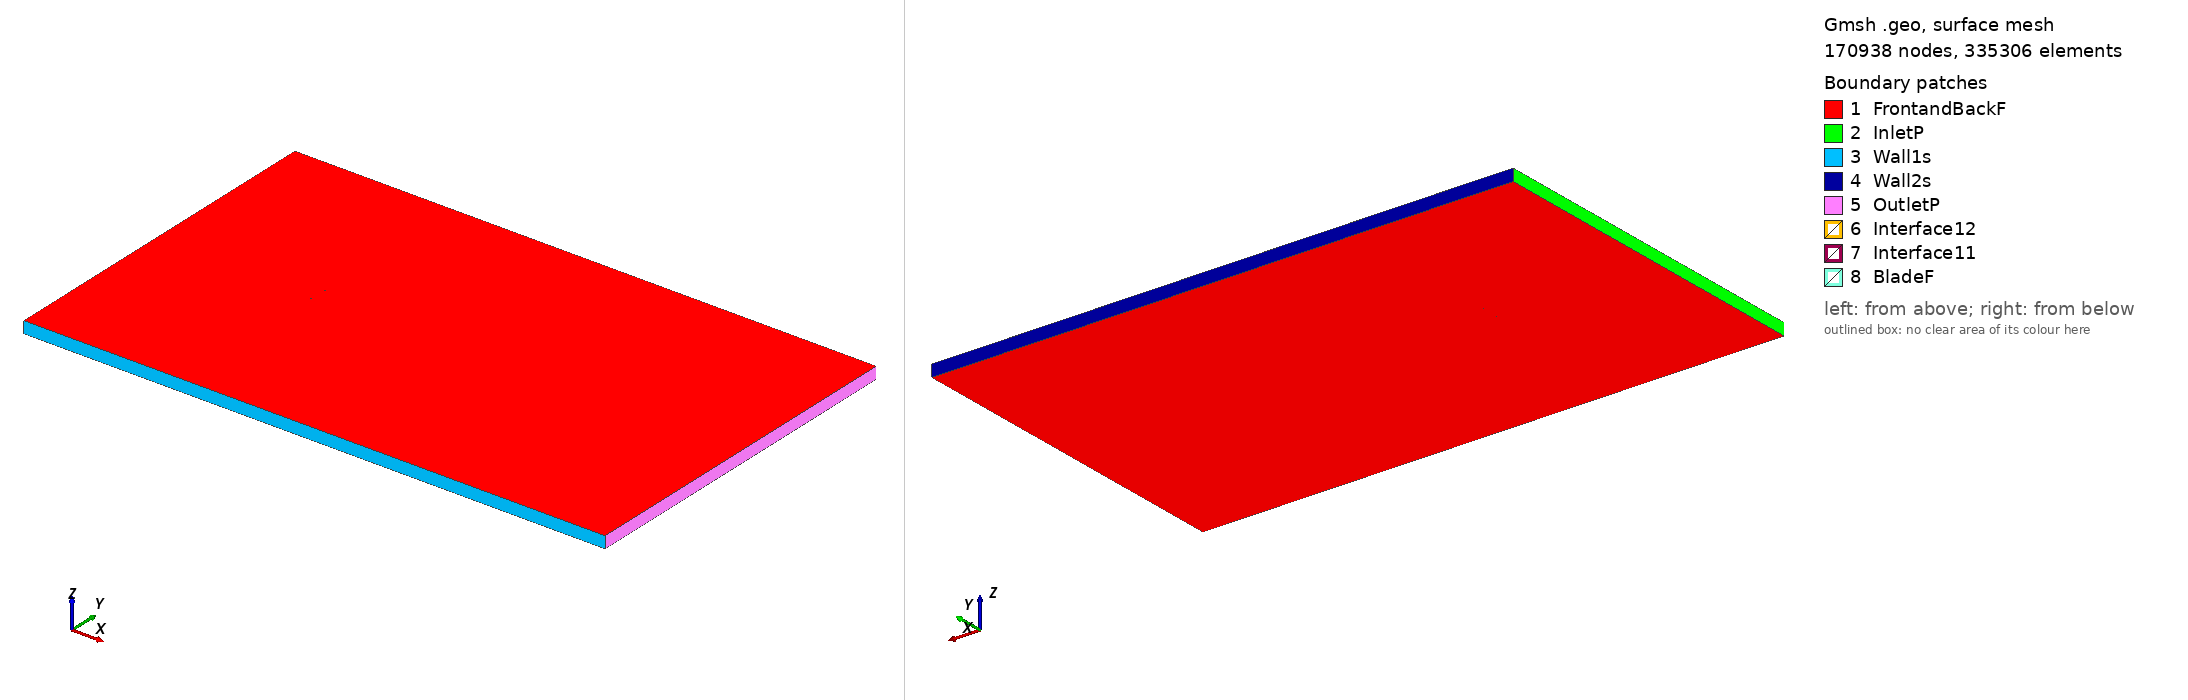

Gmsh geometry script, surface-meshed: 170938 nodes, 335306 surface elements. Boundary patches (legend numbers): 1 FrontandBackF, 2 InletP, 3 Wall1s, 4 Wall2s, 5 OutletP, 6 Interface12, 7 Interface11, 8 BladeF. Left view from above one corner, right view from below the opposite corner. Legend entries are the model's physical surfaces. The drawing asked Gmsh for element sizes between 1% and 20% of the model's largest extent; the script's own settings can give other sizes.

=== goe575_tsr_-0.7927_aoa_-2.2629.geo (drawn) ===
SetFactory("OpenCASCADE");

Point(1) = {0.074903, 0.739169, 0, 1.0};
Point(2) = {0.068310, 0.742203, 0, 1.0};
Point(3) = {0.060632, 0.744119, 0, 1.0};
Point(4) = {0.045362, 0.746517, 0, 1.0};
Point(5) = {0.030145, 0.747935, 0, 1.0};
Point(6) = {0.014944, 0.749052, 0, 1.0};
Point(7) = {-0.000235, 0.749789, 0, 1.0};
Point(8) = {-0.015385, 0.750000, 0, 1.0};
Point(9) = {-0.030496, 0.749531, 0, 1.0};
Point(10) = {-0.045548, 0.748006, 0, 1.0};
Point(11) = {-0.053034, 0.746528, 0, 1.0};
Point(12) = {-0.060485, 0.744445, 0, 1.0};
Point(13) = {-0.064187, 0.742951, 0, 1.0};
Point(14) = {-0.067866, 0.741079, 0, 1.0};
Point(15) = {-0.071511, 0.738604, 0, 1.0};
Point(16) = {-0.073293, 0.736613, 0, 1.0};
Point(17) = {-0.074942, 0.732281, 0, 1.0};
Point(18) = {-0.072911, 0.729822, 0, 1.0};
Point(19) = {-0.070970, 0.728947, 0, 1.0};
Point(20) = {-0.067153, 0.728328, 0, 1.0};
Point(21) = {-0.063341, 0.727861, 0, 1.0};
Point(22) = {-0.059551, 0.727770, 0, 1.0};
Point(23) = {-0.051998, 0.728042, 0, 1.0};
Point(24) = {-0.044457, 0.728541, 0, 1.0};
Point(25) = {-0.029367, 0.729387, 0, 1.0};
Point(26) = {-0.014276, 0.730233, 0, 1.0};
Point(27) = {0.000818, 0.731003, 0, 1.0};
Point(28) = {0.015917, 0.731698, 0, 1.0};
Point(29) = {0.031007, 0.732544, 0, 1.0};
Point(30) = {0.046097, 0.733390, 0, 1.0};
Point(31) = {0.061174, 0.734462, 0, 1.0};
Point(32) = {0.068687, 0.735641, 0, 1.0};
Point(33) = {0.074961, 0.737702, 0, 1.0};
Point(34) = {-0.074903, -0.739169, 0, 1.0};
Point(35) = {-0.068310, -0.742203, 0, 1.0};
Point(36) = {-0.060632, -0.744119, 0, 1.0};
Point(37) = {-0.045362, -0.746517, 0, 1.0};
Point(38) = {-0.030145, -0.747935, 0, 1.0};
Point(39) = {-0.014944, -0.749052, 0, 1.0};
Point(40) = {0.000235, -0.749789, 0, 1.0};
Point(41) = {0.015385, -0.750000, 0, 1.0};
Point(42) = {0.030496, -0.749531, 0, 1.0};
Point(43) = {0.045548, -0.748006, 0, 1.0};
Point(44) = {0.053034, -0.746528, 0, 1.0};
Point(45) = {0.060485, -0.744445, 0, 1.0};
Point(46) = {0.064187, -0.742951, 0, 1.0};
Point(47) = {0.067866, -0.741079, 0, 1.0};
Point(48) = {0.071511, -0.738604, 0, 1.0};
Point(49) = {0.073293, -0.736613, 0, 1.0};
Point(50) = {0.074942, -0.732281, 0, 1.0};
Point(51) = {0.072911, -0.729822, 0, 1.0};
Point(52) = {0.070970, -0.728947, 0, 1.0};
Point(53) = {0.067153, -0.728328, 0, 1.0};
Point(54) = {0.063341, -0.727861, 0, 1.0};
Point(55) = {0.059551, -0.727770, 0, 1.0};
Point(56) = {0.051998, -0.728042, 0, 1.0};
Point(57) = {0.044457, -0.728541, 0, 1.0};
Point(58) = {0.029367, -0.729387, 0, 1.0};
Point(59) = {0.014276, -0.730233, 0, 1.0};
Point(60) = {-0.000818, -0.731003, 0, 1.0};
Point(61) = {-0.015917, -0.731698, 0, 1.0};
Point(62) = {-0.031007, -0.732544, 0, 1.0};
Point(63) = {-0.046097, -0.733390, 0, 1.0};
Point(64) = {-0.061174, -0.734462, 0, 1.0};
Point(65) = {-0.068687, -0.735641, 0, 1.0};
Point(66) = {-0.074961, -0.737702, 0, 1.0};

// Lines: first blade (splines 1-4)
Spline(1) = {1:33};
Spline(2) = {33,1};

// Lines: second blade (splines 5-8)
Spline(3) = {34:66};
Spline(4) = {66,34};

// Outer domain (points 20001-4 and lines)
Point(67) = {-13.50000000, -15.00000000, 0, 1.0};
Point(68) = {-13.50000000, 15.00000000, 0, 1.0};
Point(69) = {36.00000000, 15.00000000, 0, 1.0};
Point(70) = {36.00000000, -15.00000000, 0, 1.0};
Line(11) = {67, 68};
Line(12) = {68, 69};
Line(13) = {69, 70};
Line(14) = {67, 70};

// Interface (between moving and stationary domain) (circles)
Circle(9) = {0, 0, 0, 0.80000000, 0, 2*Pi};
Circle(10) = {0, 0, 0, 0.80000000, 0, 2*Pi};

// Loops collect Lines/Splines/etc (blade1, blade2, domain, first circle)
Line Loop(1) = {1:2};
Line Loop(2) = {3:4};
Line Loop(3) = {11,12,13,-14};
Line Loop(4) = {9};

// BooleanDifference cuts out the circle/interface from the domain
Plane Surface(1) = {3};
Plane Surface(2) = {4};
BooleanDifference{ Surface{1}; Delete;}{ Surface{2}; Delete;}

// This one cuts out the blades from the inner circle/interface
Line Loop(6) = {10};
Plane Surface(5) = {6};
Plane Surface(6) = {1};
Plane Surface(7) = {2};
BooleanDifference{ Surface{5}; Delete;}{ Surface{6,7}; Delete;}

// extrude to 3rd dimension
Extrude {0, 0, 1} {Surface{1}; Surface{5}; Layers{1}; Recombine;}

// Physical Surfaces are the named boundaries (patches)
Physical Surface("Interface11") = {12};
Physical Surface("Interface12") = {10};

// sides of domain
Physical Surface("InletP") = {6};
Physical Surface("OutletP") = {9};

// top and bottom of domain
Physical Surface("Wall1s") = {7};
Physical Surface("Wall2s") = {8};

// Check FrontandBackF by ensuring there is nothing in the 3rd dimension
Physical Surface("FrontandBackF") = {1,11,5,17};
Physical Surface("BladeF") = {13:16};
Physical Volume("Turbine") = {2};
Physical Volume("Farfield") = {1};

// settings for airfoil boundary layer
Field[1] = BoundaryLayer;
Field[1].EdgesList = {1:4};
Field[1].hwall_n = 1e-3;
Field[1].thickness = 1.5e-2;
Field[1].ratio = 1.05;
Field[1].Quads = 1;
BoundaryLayer Field = 1;

// control points for mesh (blade and interface)
// floor((arc length / 1.5mm)/ 2) -> Transfinite Line
Transfinite Line {1,3} = 102 Using Progression 1;
Transfinite Line {2,4} = 2 Using Progression 1;
Transfinite Line {9, 15} = 800 Using Progression 1;

// For more information on gmsh syntax, visit http://gmsh.info/doc/texinfo/gmsh.html
